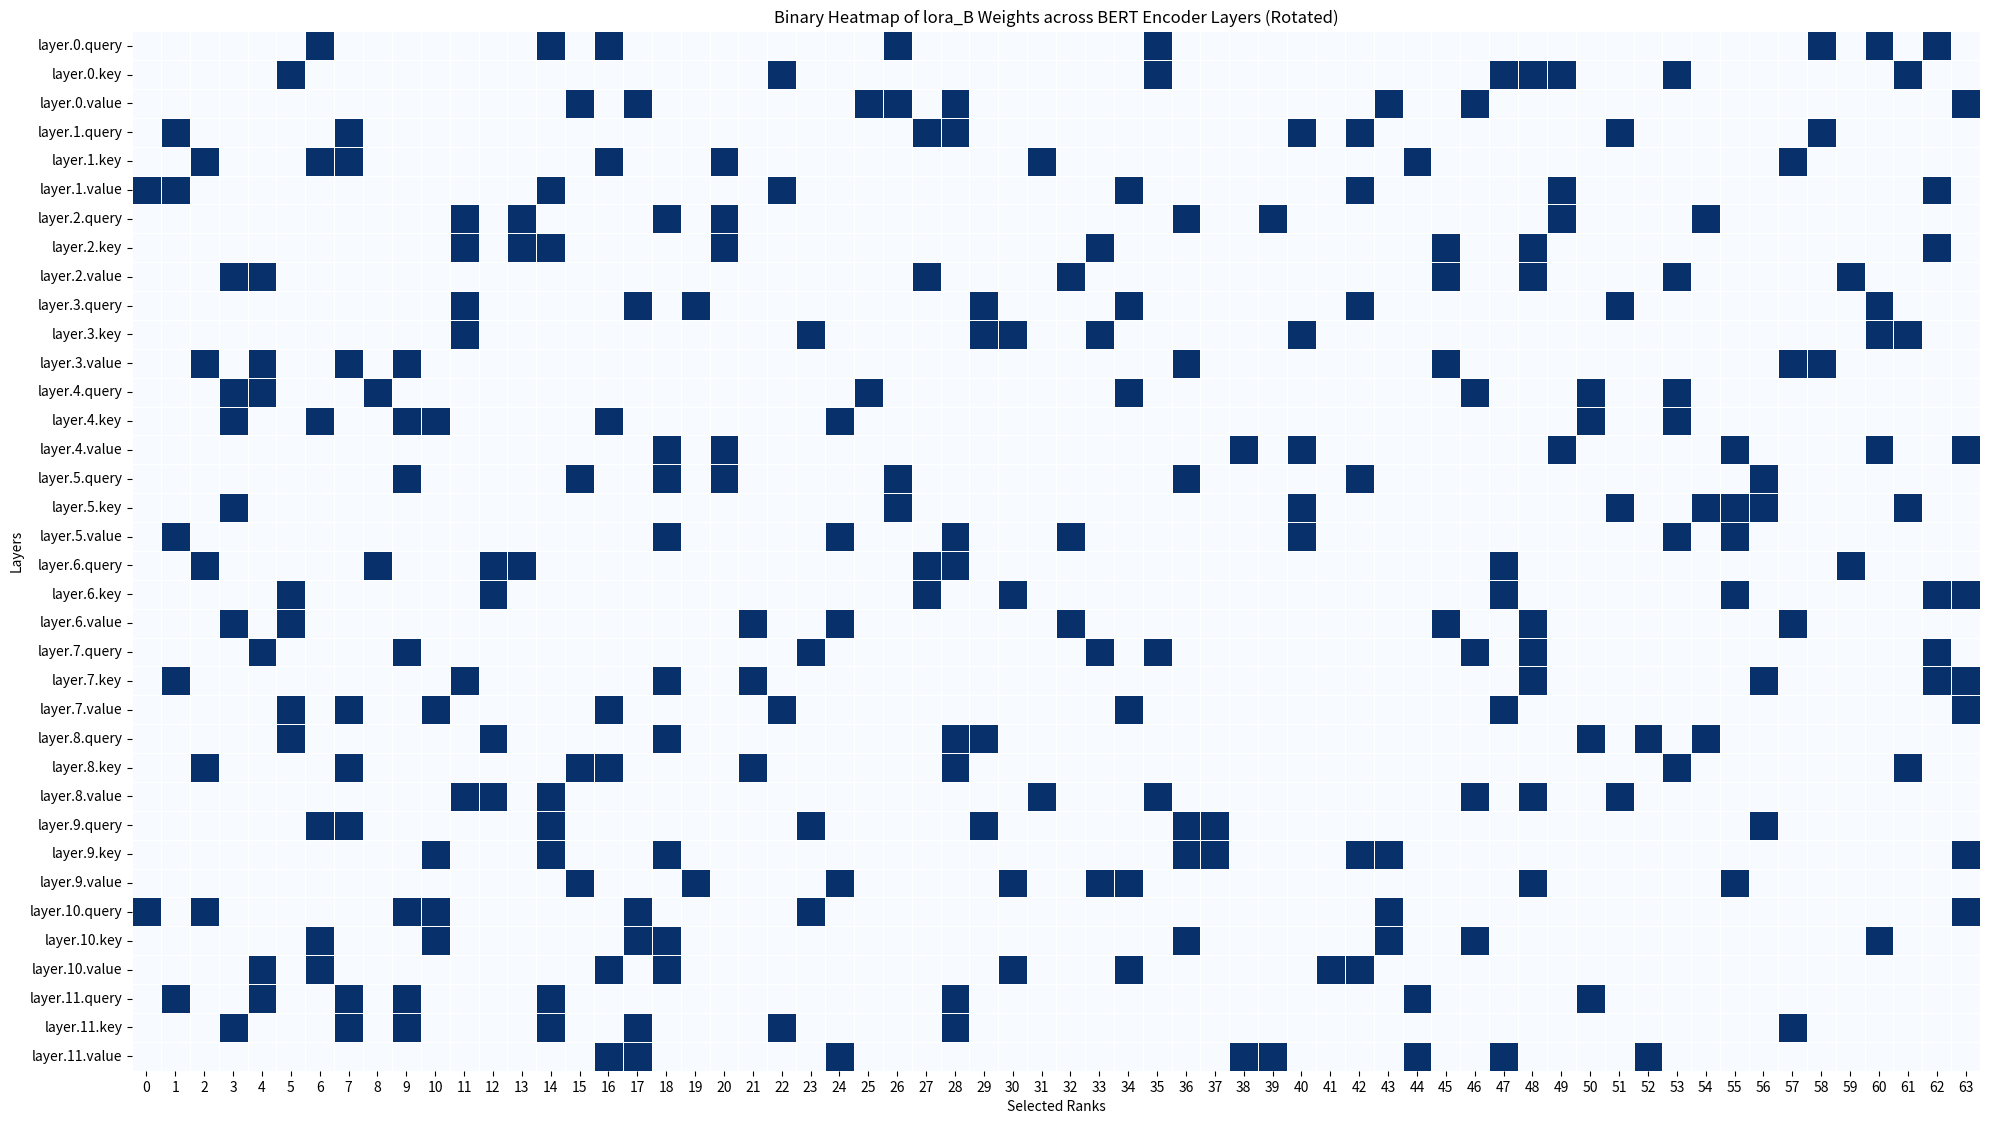

This figure's Python source:
import matplotlib.pyplot as plt
import numpy as np
import seaborn as sns
import pandas as pd

# Extract the weights from the provided dictionary
weights = {
    'base_model.model.bert.encoder.layer.0.attention.self.query.lora_B.weight': [62, 16, 35, 26, 58, 6, 14, 60],
    'base_model.model.bert.encoder.layer.0.attention.self.key.lora_B.weight': [22, 61, 5, 35, 48, 49, 47, 53],
    'base_model.model.bert.encoder.layer.0.attention.self.value.lora_B.weight': [26, 17, 15, 43, 46, 28, 25, 63],
    'base_model.model.bert.encoder.layer.1.attention.self.query.lora_B.weight': [1, 7, 42, 28, 27, 40, 58, 51],
    'base_model.model.bert.encoder.layer.1.attention.self.key.lora_B.weight': [7, 2, 6, 16, 31, 44, 57, 20],
    'base_model.model.bert.encoder.layer.1.attention.self.value.lora_B.weight': [49, 1, 22, 14, 0, 34, 62, 42],
    'base_model.model.bert.encoder.layer.2.attention.self.query.lora_B.weight': [36, 39, 20, 11, 18, 54, 49, 13],
    'base_model.model.bert.encoder.layer.2.attention.self.key.lora_B.weight': [13, 20, 48, 33, 45, 14, 11, 62],
    'base_model.model.bert.encoder.layer.2.attention.self.value.lora_B.weight': [53, 59, 48, 3, 4, 27, 32, 45],
    'base_model.model.bert.encoder.layer.3.attention.self.query.lora_B.weight': [51, 11, 60, 34, 17, 29, 19, 42],
    'base_model.model.bert.encoder.layer.3.attention.self.key.lora_B.weight': [61, 11, 60, 30, 29, 33, 23, 40],
    'base_model.model.bert.encoder.layer.3.attention.self.value.lora_B.weight': [2, 4, 57, 36, 58, 7, 9, 45],
    'base_model.model.bert.encoder.layer.4.attention.self.query.lora_B.weight': [53, 3, 46, 8, 50, 34, 4, 25],
    'base_model.model.bert.encoder.layer.4.attention.self.key.lora_B.weight': [3, 50, 53, 6, 9, 24, 10, 16],
    'base_model.model.bert.encoder.layer.4.attention.self.value.lora_B.weight': [60, 20, 18, 63, 55, 38, 40, 49],
    'base_model.model.bert.encoder.layer.5.attention.self.query.lora_B.weight': [18, 36, 56, 9, 15, 42, 26, 20],
    'base_model.model.bert.encoder.layer.5.attention.self.key.lora_B.weight': [3, 40, 26, 55, 56, 61, 54, 51],
    'base_model.model.bert.encoder.layer.5.attention.self.value.lora_B.weight': [32, 40, 24, 55, 28, 18, 1, 53],
    'base_model.model.bert.encoder.layer.6.attention.self.query.lora_B.weight': [47, 13, 59, 12, 27, 8, 28, 2],
    'base_model.model.bert.encoder.layer.6.attention.self.key.lora_B.weight': [47, 12, 55, 27, 30, 63, 5, 62],
    'base_model.model.bert.encoder.layer.6.attention.self.value.lora_B.weight': [48, 3, 57, 45, 5, 21, 24, 32],
    'base_model.model.bert.encoder.layer.7.attention.self.query.lora_B.weight': [4, 62, 48, 23, 9, 35, 46, 33],
    'base_model.model.bert.encoder.layer.7.attention.self.key.lora_B.weight': [1, 62, 11, 48, 63, 21, 18, 56],
    'base_model.model.bert.encoder.layer.7.attention.self.value.lora_B.weight': [22, 7, 34, 5, 10, 47, 16, 63],
    'base_model.model.bert.encoder.layer.8.attention.self.query.lora_B.weight': [28, 29, 54, 5, 52, 50, 18, 12],
    'base_model.model.bert.encoder.layer.8.attention.self.key.lora_B.weight': [16, 28, 15, 61, 21, 53, 7, 2],
    'base_model.model.bert.encoder.layer.8.attention.self.value.lora_B.weight': [11, 12, 51, 46, 48, 14, 31, 35],
    'base_model.model.bert.encoder.layer.9.attention.self.query.lora_B.weight': [36, 14, 56, 37, 29, 7, 6, 23],
    'base_model.model.bert.encoder.layer.9.attention.self.key.lora_B.weight': [18, 63, 14, 43, 10, 36, 37, 42],
    'base_model.model.bert.encoder.layer.9.attention.self.value.lora_B.weight': [55, 24, 15, 48, 30, 33, 34, 19],
    'base_model.model.bert.encoder.layer.10.attention.self.query.lora_B.weight': [10, 2, 0, 23, 17, 43, 63, 9],
    'base_model.model.bert.encoder.layer.10.attention.self.key.lora_B.weight': [10, 46, 43, 36, 17, 6, 18, 60],
    'base_model.model.bert.encoder.layer.10.attention.self.value.lora_B.weight': [4, 42, 30, 16, 18, 6, 34, 41],
    'base_model.model.bert.encoder.layer.11.attention.self.query.lora_B.weight': [9, 28, 1, 50, 7, 44, 14, 4],
    'base_model.model.bert.encoder.layer.11.attention.self.key.lora_B.weight': [57, 14, 9, 28, 3, 17, 22, 7],
    'base_model.model.bert.encoder.layer.11.attention.self.value.lora_B.weight': [52, 16, 17, 47, 24, 39, 44, 38]
}

# Prepare the grid data for visualization
num_layers = len(weights)
binary_grid = np.zeros((64, num_layers))

# Fill the binary grid
for i, (layer, values) in enumerate(weights.items()):
    for value in values:
        binary_grid[value, i] = 1

# Shorten the layer names by omitting ".lora_B.weight"
short_layers = [layer.split('base_model.model.bert.encoder.')[-1] for layer in weights.keys()]
short_layers_final = [layer.replace('.attention.self.query.lora_B.weight', '.query')
                      .replace('.attention.self.key.lora_B.weight', '.key')
                      .replace('.attention.self.value.lora_B.weight', '.value') for layer in short_layers]

# Create a rotated heatmap with the binary grid, further shortened layer names, no colorbar, and square grids
plt.figure(figsize=(20, 20))
sns.heatmap(binary_grid.T, annot=False, cmap="Blues", linewidths=.5, cbar=False, square=True)

# Add labels and title
plt.ylabel('Layers')
plt.xlabel('Selected Ranks')
plt.title('Binary Heatmap of lora_B Weights across BERT Encoder Layers (Rotated)')

# Adding further shortened layer names to y-axis
plt.yticks(ticks=np.arange(num_layers) + 0.5, labels=short_layers_final, rotation=0)
plt.tight_layout()
plt.show()
